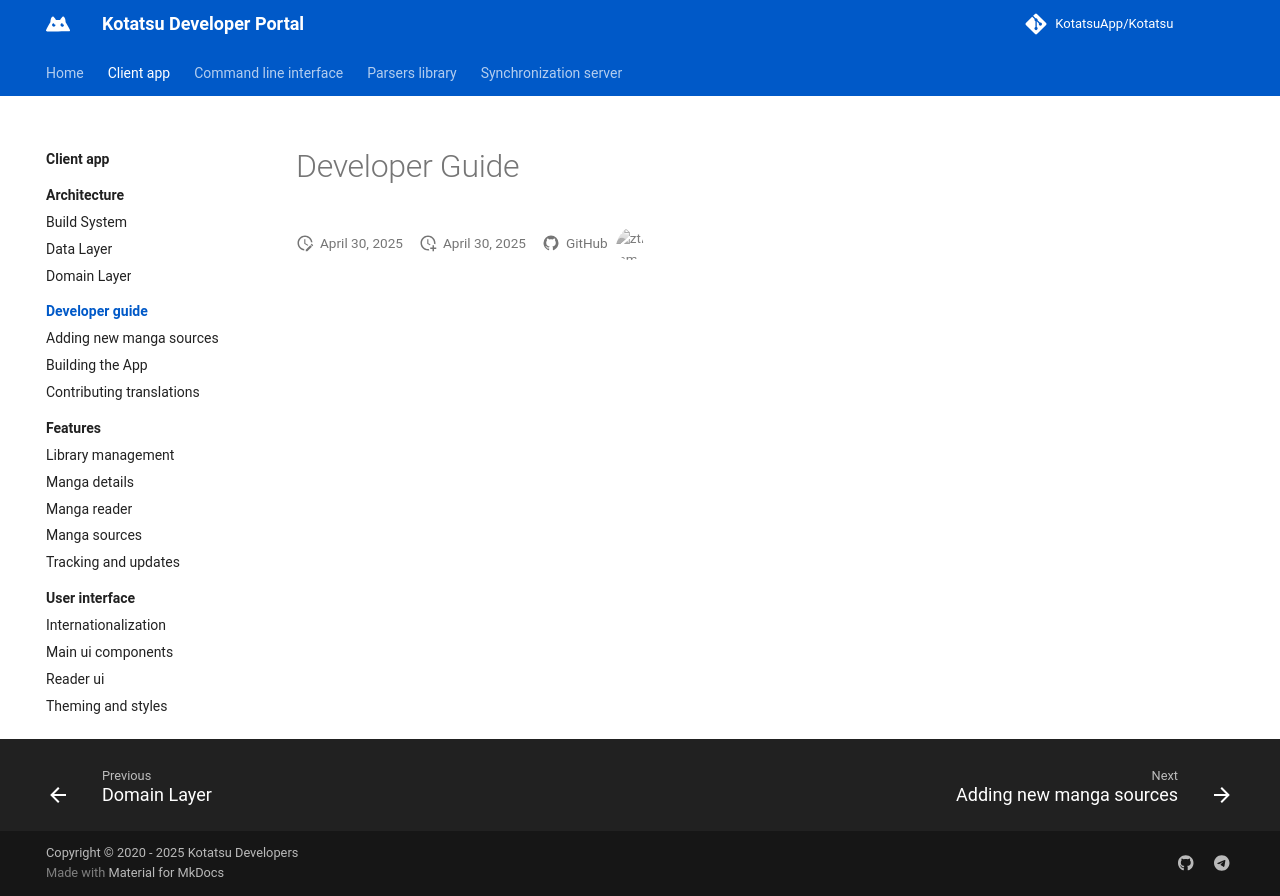

repository: KotatsuApp/developer-portal · page: client-app/developer-guide/index.html · generator: mkdocs

# Developer Guide
